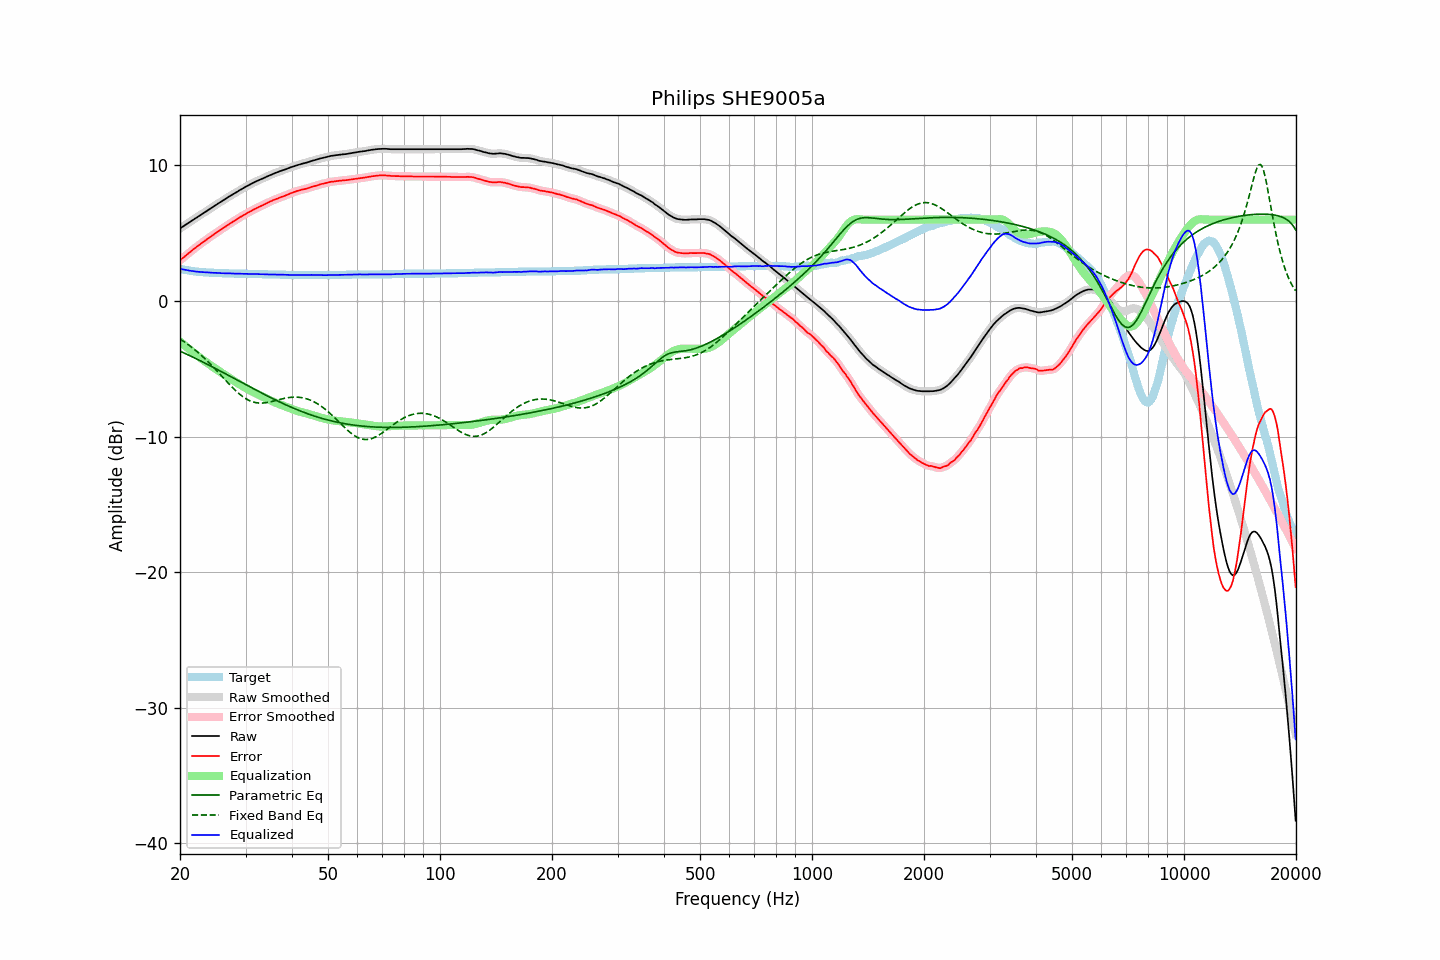

Source data for this figure (header and first rows):
frequency, raw, error, smoothed, error_smoothed, equalization, parametric_eq, fixed_band_eq, equalized_raw, equalized_smoothed, target
20.00, 5.35, 2.99, 5.35, 2.99, -2.99, -3.70, -2.81, 2.36, 2.36, 2.37
20.20, 5.43, 3.10, 5.43, 3.09, -3.09, -3.75, -2.88, 2.34, 2.34, 2.34
20.40, 5.50, 3.19, 5.51, 3.19, -3.19, -3.81, -2.96, 2.31, 2.32, 2.32
20.61, 5.58, 3.29, 5.59, 3.29, -3.29, -3.86, -3.04, 2.29, 2.29, 2.30
20.81, 5.66, 3.39, 5.66, 3.39, -3.39, -3.92, -3.12, 2.28, 2.27, 2.28
21.02, 5.74, 3.49, 5.74, 3.49, -3.49, -3.97, -3.21, 2.26, 2.25, 2.26
21.23, 5.81, 3.58, 5.82, 3.58, -3.58, -4.03, -3.30, 2.23, 2.23, 2.24
21.44, 5.89, 3.68, 5.90, 3.68, -3.68, -4.09, -3.39, 2.22, 2.22, 2.22
21.66, 5.97, 3.78, 5.97, 3.77, -3.77, -4.14, -3.48, 2.20, 2.20, 2.20
21.87, 6.06, 3.87, 6.05, 3.87, -3.87, -4.20, -3.58, 2.19, 2.18, 2.19
22.09, 6.12, 3.96, 6.13, 3.96, -3.96, -4.26, -3.67, 2.17, 2.17, 2.17
22.31, 6.21, 4.05, 6.21, 4.05, -4.05, -4.32, -3.77, 2.16, 2.16, 2.16
22.54, 6.28, 4.14, 6.28, 4.14, -4.14, -4.37, -3.88, 2.14, 2.14, 2.15
22.76, 6.36, 4.23, 6.36, 4.23, -4.23, -4.43, -3.98, 2.14, 2.13, 2.14
22.99, 6.44, 4.32, 6.44, 4.31, -4.32, -4.49, -4.09, 2.13, 2.12, 2.13
23.22, 6.51, 4.40, 6.52, 4.40, -4.40, -4.55, -4.20, 2.11, 2.12, 2.12
23.45, 6.59, 4.49, 6.60, 4.49, -4.49, -4.61, -4.31, 2.11, 2.11, 2.11
23.69, 6.67, 4.58, 6.67, 4.57, -4.57, -4.67, -4.43, 2.10, 2.10, 2.10
23.92, 6.75, 4.66, 6.75, 4.66, -4.66, -4.73, -4.55, 2.10, 2.09, 2.10
24.16, 6.82, 4.74, 6.83, 4.74, -4.74, -4.79, -4.67, 2.08, 2.09, 2.09
24.40, 6.91, 4.82, 6.91, 4.82, -4.82, -4.86, -4.79, 2.08, 2.08, 2.09
24.65, 6.98, 4.91, 6.98, 4.90, -4.91, -4.92, -4.91, 2.08, 2.08, 2.08
24.89, 7.07, 4.99, 7.06, 4.99, -4.99, -4.98, -5.04, 2.08, 2.07, 2.08
25.14, 7.13, 5.07, 7.14, 5.07, -5.07, -5.04, -5.16, 2.07, 2.07, 2.07
25.39, 7.22, 5.16, 7.21, 5.15, -5.15, -5.10, -5.29, 2.07, 2.06, 2.06
25.65, 7.28, 5.23, 7.28, 5.23, -5.23, -5.17, -5.42, 2.05, 2.05, 2.06
25.91, 7.35, 5.31, 7.36, 5.31, -5.31, -5.23, -5.55, 2.04, 2.05, 2.05
26.16, 7.44, 5.39, 7.43, 5.38, -5.39, -5.29, -5.68, 2.05, 2.04, 2.05
26.43, 7.50, 5.46, 7.51, 5.46, -5.47, -5.35, -5.81, 2.03, 2.04, 2.05
26.69, 7.58, 5.55, 7.58, 5.55, -5.55, -5.42, -5.93, 2.04, 2.04, 2.04
26.96, 7.66, 5.63, 7.66, 5.63, -5.62, -5.48, -6.06, 2.04, 2.04, 2.04
27.23, 7.73, 5.71, 7.73, 5.70, -5.70, -5.54, -6.19, 2.03, 2.03, 2.03
27.50, 7.80, 5.78, 7.80, 5.78, -5.78, -5.61, -6.31, 2.03, 2.03, 2.03
27.77, 7.87, 5.85, 7.87, 5.85, -5.85, -5.67, -6.43, 2.02, 2.02, 2.03
28.05, 7.94, 5.93, 7.94, 5.92, -5.93, -5.73, -6.55, 2.02, 2.02, 2.02
28.33, 8.01, 6.00, 8.02, 6.00, -6.00, -5.80, -6.66, 2.01, 2.01, 2.02
28.62, 8.08, 6.07, 8.09, 6.08, -6.07, -5.86, -6.77, 2.01, 2.01, 2.02
28.90, 8.16, 6.16, 8.16, 6.15, -6.15, -5.93, -6.87, 2.02, 2.01, 2.01
29.19, 8.22, 6.22, 8.23, 6.22, -6.22, -5.99, -6.96, 2.01, 2.01, 2.01
29.48, 8.29, 6.29, 8.30, 6.29, -6.29, -6.05, -7.05, 2.01, 2.01, 2.01
29.78, 8.36, 6.36, 8.36, 6.36, -6.36, -6.12, -7.14, 2.00, 2.00, 2.01
30.08, 8.43, 6.43, 8.43, 6.43, -6.43, -6.18, -7.21, 2.00, 2.00, 2.01
30.38, 8.49, 6.50, 8.49, 6.49, -6.50, -6.24, -7.28, 2.00, 2.00, 2.00
30.68, 8.55, 6.56, 8.56, 6.56, -6.56, -6.31, -7.34, 1.99, 2.00, 2.00
30.99, 8.62, 6.63, 8.62, 6.63, -6.63, -6.37, -7.39, 2.00, 1.99, 2.00
31.30, 8.68, 6.69, 8.68, 6.69, -6.69, -6.43, -7.44, 1.99, 1.99, 2.00
31.61, 8.74, 6.76, 8.74, 6.75, -6.75, -6.50, -7.47, 1.99, 1.99, 1.99
31.93, 8.80, 6.82, 8.80, 6.81, -6.81, -6.56, -7.50, 1.99, 1.99, 1.99
32.24, 8.85, 6.87, 8.85, 6.87, -6.87, -6.62, -7.52, 1.98, 1.98, 1.99
32.57, 8.90, 6.93, 8.91, 6.93, -6.93, -6.68, -7.53, 1.98, 1.98, 1.98
32.89, 8.95, 6.98, 8.96, 6.98, -6.98, -6.74, -7.53, 1.97, 1.97, 1.98
33.22, 9.01, 7.04, 9.01, 7.04, -7.04, -6.81, -7.53, 1.97, 1.97, 1.98
33.55, 9.06, 7.10, 9.06, 7.09, -7.10, -6.87, -7.52, 1.97, 1.97, 1.97
33.89, 9.11, 7.15, 9.12, 7.15, -7.15, -6.93, -7.51, 1.96, 1.96, 1.97
34.23, 9.17, 7.21, 9.17, 7.21, -7.21, -6.99, -7.49, 1.96, 1.96, 1.97
34.57, 9.22, 7.27, 9.23, 7.27, -7.27, -7.05, -7.47, 1.96, 1.96, 1.96
34.92, 9.28, 7.33, 9.28, 7.33, -7.32, -7.11, -7.45, 1.96, 1.96, 1.96
35.27, 9.33, 7.38, 9.33, 7.38, -7.38, -7.17, -7.42, 1.96, 1.96, 1.96
35.62, 9.38, 7.44, 9.39, 7.44, -7.43, -7.22, -7.39, 1.95, 1.96, 1.95
35.97, 9.43, 7.49, 9.43, 7.48, -7.48, -7.28, -7.36, 1.95, 1.95, 1.95
... 635 more rows
